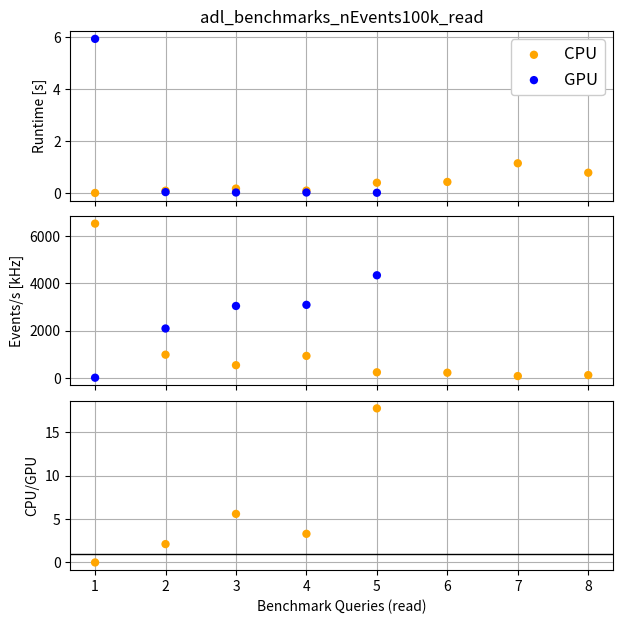

Source code (Python): (Note: this script raises an exception after producing the figure.)
import os
import numpy as np
import matplotlib.pyplot as plt

# Scatter plot to compare Q times
def make_scatter_plot(xarr_1,xarr_2,yarr_1_lst,yarr_2_lst,log=False,xaxis_name="x",yaxis_name="y",tag1="set1",tag2="set2",save_name="test",nevents=None):

    #fig, axs = plt.subplots(nrows=1, ncols=1)

    # Create the figure
    fig, (ax1, ax2, ax3) = plt.subplots(
        nrows=3,
        ncols=1,
        figsize=(7,7),
        gridspec_kw={"height_ratios": (1, 1, 1)},
        sharex=True
    )
    fig.subplots_adjust(hspace=.09)

    # Loop over the sets of events and plot them
    if len(yarr_1_lst) != len(yarr_2_lst): raise Exception("Number of sets of points to plot do not agree between cpu and gpu")
    for i in range(len(yarr_1_lst)):
        print(f"Plotting for set {i}...")
        # Plot the data on main plot
        if i==0:
            ax1.scatter(xarr_1,yarr_1_lst[i],color="orange",edgecolors='none',label=tag1,zorder=100)
            ax1.scatter(xarr_2,yarr_2_lst[i],color="blue",edgecolors='none',label=tag2,zorder=100)
        else:
            ax1.scatter(xarr_1,yarr_1_lst[i],color="orange",edgecolors='none',zorder=100)
            ax1.scatter(xarr_2,yarr_2_lst[i],color="blue",edgecolors='none',zorder=100)

        # Plot events/s in kHz
        ax2.scatter(xarr_1,nevents/(1000*np.array(yarr_1_lst[i])),color="orange",edgecolors='none',zorder=100)
        ax2.scatter(xarr_2,nevents/(1000*np.array(yarr_2_lst[i])),color="blue",edgecolors='none',zorder=100)

        # Plot the ratio on the ratio plot
        min_len_x = min(len(xarr_1),len(xarr_2))
        r_arr = np.array(yarr_1_lst[i][:min_len_x])/np.array(yarr_2_lst[i][:min_len_x])
        ax3.scatter(xarr_1[:min_len_x],r_arr,color="orange",edgecolors='none',zorder=100)

    # Set log scale
    if log:
        ax1.set_yscale('log')
        ax2.set_yscale('log')
        save_name = save_name+"_log"

    # Set titles and such
    ax1.set_ylabel(yaxis_name)
    ax2.set_ylabel(f"Events/s [kHz]")
    ax1.legend(fontsize="12",framealpha=1)
    ax1.set_title(save_name)
    ax1.grid(zorder=-99)
    ax2.grid(zorder=-99)
    ax3.grid(zorder=-99)
    ax3.axhline(1.0,linestyle="-",color="k",linewidth=1)
    ax3.set_ylabel(f"{tag1}/{tag2}")
    ax3.set_xlabel(xaxis_name)

    #ax1.set_ylim(0.1,10e4)
    #ax2.set_ylim(1,10e5)
    #ax3.set_ylim(-100,1050)

    #ax3.yaxis.set_major_locator(5)
    #plt.yticks(5)
    plt.locator_params(axis="y", nbins=5) 


    plt.savefig(os.path.join(f"plots/{save_name}.png"),format="png")
    #plt.show()
    return plt



def main():


    # Dict to keep track of the order of the dt time values printed in the timing array
    # The structure of the np array is like:
    # np.array([
    #    [read,load,fill,total times for query 1],
    #    [read,load,fill,total times for query 2], 
    #    ...
    # ]
    time_lables_dict = {
        0 : "read",
        1 : "load",
        2 : "fill",
        3 : "total",
    }

    # Queries (for x axis)
    x_gpu = [1,2,3,4,5]
    x_cpu = [1,2,3,4,5,6,7,8]

    # Timing numbers
    timing_dict = {

        # Run 100k, about 3m
        "100k" : {
            "nevents" : 100000,
            "y_gpu_arr" : np.array([
                # Not first run
                [[5.945056676864624, 0.004033088684082031, 0.1805863380432129, 6.129676103591919], [0.047772884368896484, 0.0027849674224853516, 0.0065402984619140625, 0.0570981502532959], [0.032845258712768555, 0.001909017562866211, 10.34265422821045, 10.377408504486084], [0.032349348068237305, 0.0013751983642578125, 0.015073537826538086, 0.0487980842590332], [0.02304673194885254, 0.00416874885559082, 0.2514491081237793, 0.27866458892822266]],
            ]),
            "y_cpu_arr" : np.array([
                # Not first run
                [[0.015338420867919922, 0.037996768951416016, 0.0020720958709716797, 0.05540728569030762], [0.10113024711608887, 4.460193634033203, 0.0042035579681396484, 4.565527439117432], [0.1836705207824707, 8.920819997787476, 0.01326608657836914, 9.117756605148315], [0.10673952102661133, 4.499321937561035, 0.006756782531738281, 4.612818241119385], [0.4088881015777588, 13.262264728546143, 0.07317900657653809, 13.74433183670044], [0.4390749931335449, 22.393534421920776, 1.777578353881836, 24.610187768936157], [1.1567962169647217, 35.6050009727478, 0.21976232528686523, 36.98155951499939], [0.7942583560943604, 17.86157202720642, 0.23632144927978516, 18.892151832580566]],
            ]),
        },

        "1M" : {
            "nevents" : 1e6,
            "y_gpu_arr" : np.array([
            ]),
            "y_cpu_arr" : np.array([
            ]),
        },

        "10M" : {
            "nevents" : 1e6,
            "y_gpu_arr" : np.array([
            ]),
            "y_cpu_arr" : np.array([
            ]),
        },

        # Never run to full completion on CPU, many hours
        "53M" : {
            "nevents" : 53446198,
            "y_gpu_arr" : np.array([
                ## Not sure if first run or not
                ##[[5.880941867828369, 0.0177614688873291, 10.41261911392212, 16.311322450637817],[2.496755599975586, 0.005660295486450195, 0.17136716842651367, 2.67378306388855],[3.2397615909576416, 0.0070765018463134766, 7.817948341369629, 11.064786434173584],[0.4555375576019287, 0.0029714107513427734, 0.09490132331848145, 0.5534102916717529],[14.84013319015503, 0.0187835693359375, 2.7588915824890137, 17.61780834197998]]
            ]),
            "y_cpu_arr" : np.array([
                ## Not sure if first run or not
                ## Note: Needed 512000 mem for q6, q8 did not finish (and a retry of q7 ran for way longer than this number)
                ##[[0.4074842929840088, 2.301905393600464, 0.2707850933074951, 2.9801747798919678],[8.869683980941772, 461.466509103775, 0.40516066551208496, 470.7413537502289],[18.56472420692444, 912.3368966579437, 3.023542642593384, 933.9251635074615],[9.68858814239502, 451.86974906921387, 0.9235742092132568, 462.48191142082214],[36.50802683830261, 1172.8312983512878, 6.587008476257324, 1215.9263336658478],[57.896148920059204, 2327.27223277092, 26049.023535728455, 28434.191917419434],[129.4102804660797, 3296.884009361267, 754.1636970043182, 4180.457986831665], []]
            ]),
        },
    }

    # Make the plots
    cat_to_plot = "100k"
    for dt_category_idx,dt_category_label in time_lables_dict.items():
        nevts = timing_dict[cat_to_plot]["nevents"]
        y_gpu = timing_dict[cat_to_plot]["y_gpu_arr"][:,:,dt_category_idx]
        y_cpu = timing_dict[cat_to_plot]["y_cpu_arr"][:,:,dt_category_idx]
        make_scatter_plot(x_cpu,x_gpu,y_cpu,y_gpu,xaxis_name=f"Benchmark Queries ({dt_category_label})",yaxis_name="Runtime [s]", tag1="CPU", tag2="GPU",save_name=f"adl_benchmarks_nEvents{cat_to_plot}_{dt_category_label}",log=False,nevents=nevts)


main()
